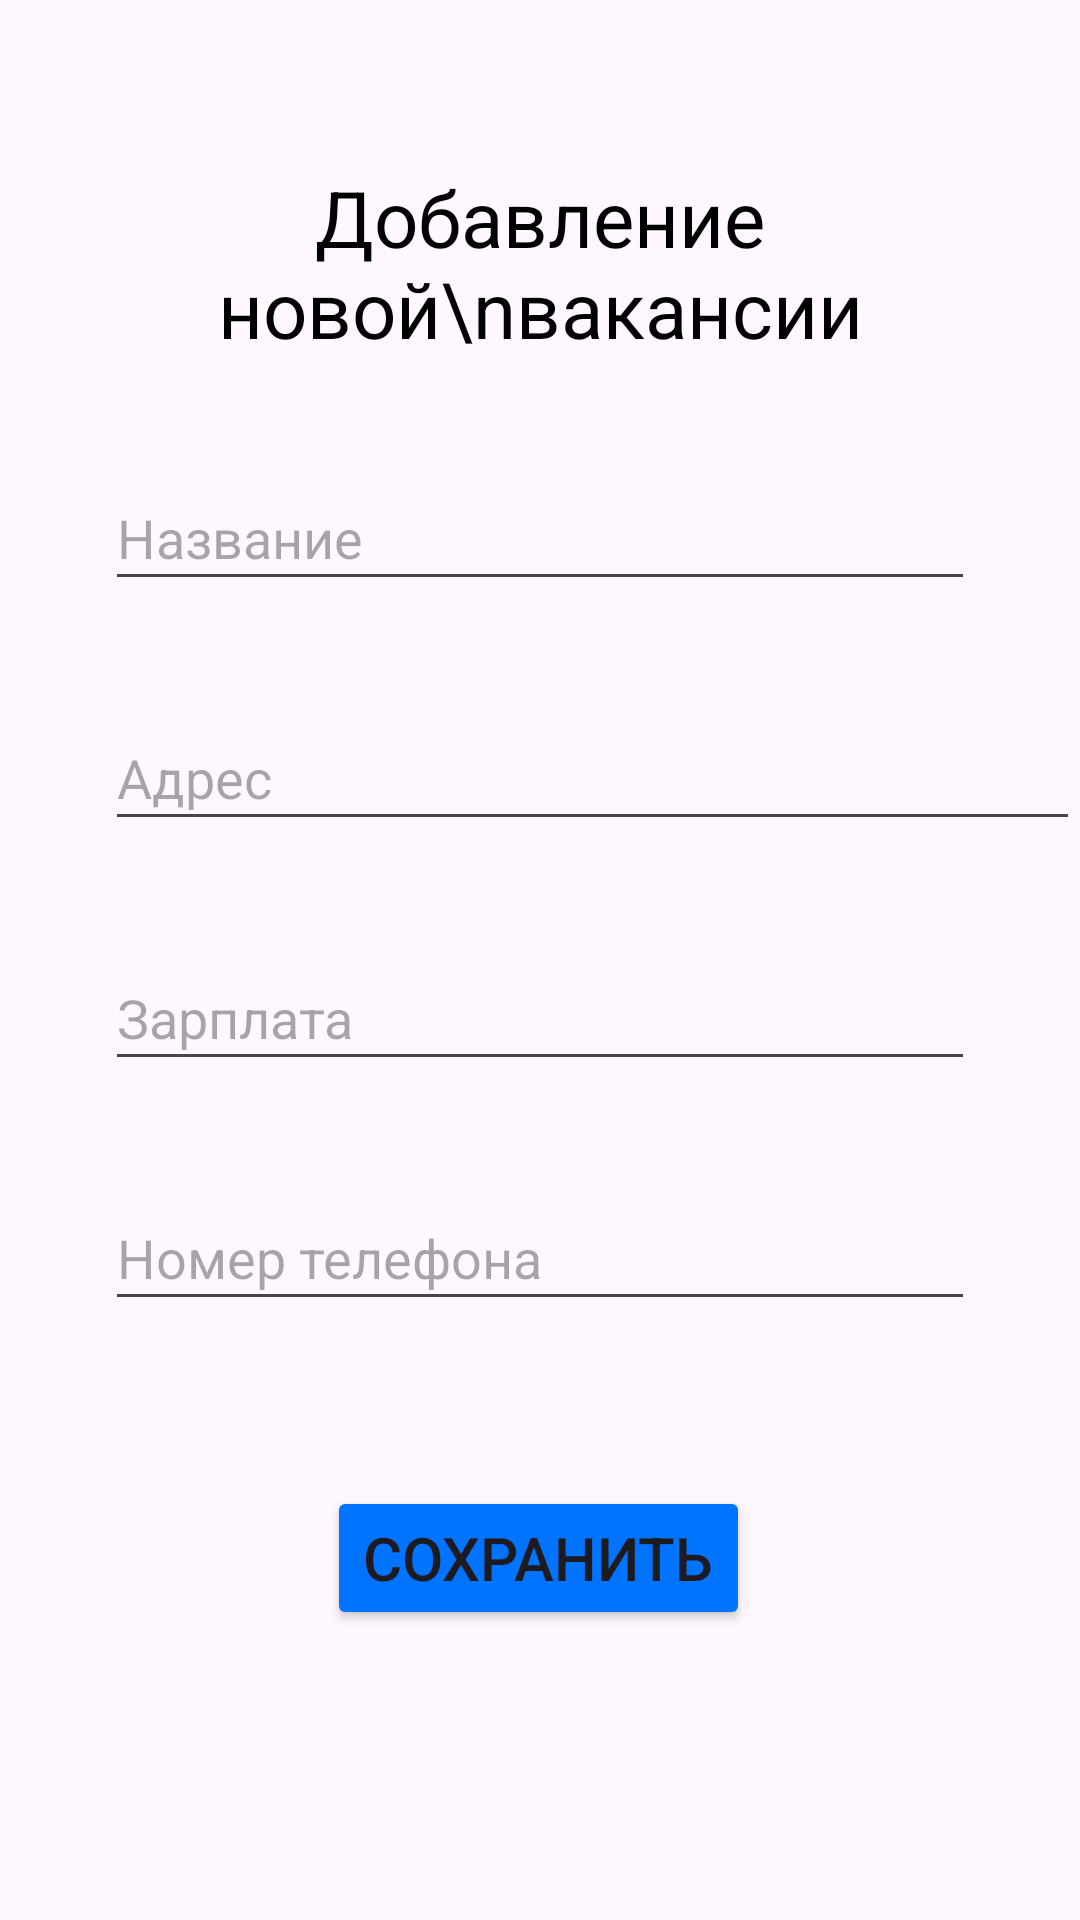

Layout XML and referenced resources for this Android screen:
<!-- AndroidManifest.xml: application theme Theme._2630labaDima -->
<!-- res/layout/activity_add_new.xml -->
<?xml version="1.0" encoding="utf-8"?>
<androidx.constraintlayout.widget.ConstraintLayout xmlns:android="http://schemas.android.com/apk/res/android"
    xmlns:app="http://schemas.android.com/apk/res-auto"
    xmlns:tools="http://schemas.android.com/tools"
    android:layout_width="match_parent"
    android:layout_height="match_parent"
    tools:context=".AddNewActivity">

    <TextView
        android:id="@+id/textView3"
        android:layout_width="wrap_content"
        android:layout_height="wrap_content"
        android:layout_marginTop="55dp"
        android:gravity="center"
        android:text="Добавление новой\nвакансии"
        android:textColor="@color/black"
        android:textSize="26sp"
        app:layout_constraintEnd_toEndOf="parent"
        app:layout_constraintStart_toStartOf="parent"
        app:layout_constraintTop_toTopOf="parent" />

    <EditText
        android:id="@+id/editAddress"
        android:layout_width="match_parent"
        android:layout_height="45dp"
        android:layout_marginStart="35dp"
        android:layout_marginTop="35dp"
        android:ems="10"
        android:hint="Адрес"
        android:inputType="text"
        app:layout_constraintEnd_toEndOf="@+id/editName"
        app:layout_constraintStart_toStartOf="@+id/editName"
        app:layout_constraintTop_toBottomOf="@+id/editName" />

    <EditText
        android:id="@+id/editSalary"
        android:layout_width="match_parent"
        android:layout_height="45dp"
        android:layout_marginStart="35dp"
        android:layout_marginTop="35dp"
        android:layout_marginEnd="35dp"
        android:ems="10"
        android:hint="Зарплата"
        android:inputType="text"
        app:layout_constraintEnd_toEndOf="@+id/editAddress"
        app:layout_constraintStart_toStartOf="@+id/editAddress"
        app:layout_constraintTop_toBottomOf="@+id/editAddress" />

    <Button
        android:id="@+id/saveNew"
        android:layout_width="wrap_content"
        android:layout_height="wrap_content"
        android:layout_marginTop="55dp"
        android:backgroundTint="#0073FF"
        android:text="Сохранить"
        android:textSize="20sp"
        app:layout_constraintEnd_toEndOf="parent"
        app:layout_constraintHorizontal_bias="0.498"
        app:layout_constraintStart_toStartOf="parent"
        app:layout_constraintTop_toBottomOf="@+id/editNumTel" />

    <EditText
        android:id="@+id/editName"
        android:layout_width="match_parent"
        android:layout_height="45dp"
        android:layout_marginStart="35dp"
        android:layout_marginTop="35dp"
        android:layout_marginEnd="35dp"
        android:ems="10"
        android:hint="Название"
        android:inputType="text"
        app:layout_constraintEnd_toEndOf="parent"
        app:layout_constraintHorizontal_bias="0.0"
        app:layout_constraintStart_toStartOf="parent"
        app:layout_constraintTop_toBottomOf="@+id/textView3" />

    <EditText
        android:id="@+id/editNumTel"
        android:layout_width="match_parent"
        android:layout_height="45dp"
        android:layout_marginStart="35dp"
        android:layout_marginTop="35dp"
        android:layout_marginEnd="35dp"
        android:ems="10"
        android:hint="Номер телефона"
        android:inputType="text"
        app:layout_constraintEnd_toEndOf="@+id/editSalary"
        app:layout_constraintStart_toStartOf="@+id/editSalary"
        app:layout_constraintTop_toBottomOf="@+id/editSalary" />


</androidx.constraintlayout.widget.ConstraintLayout>
<!-- resources referenced by this layout -->
<resources>
  <style name="Theme._2630labaDima" parent="Base.Theme._2630labaDima" />
  <style name="Base.Theme._2630labaDima" parent="Theme.Material3.DayNight.NoActionBar">
          
          
      </style>
  <!-- not gathered from this repository: default colours our renderer supplied (Android Studio template values) -->
  <color name="black">#FF000000</color>
</resources>
